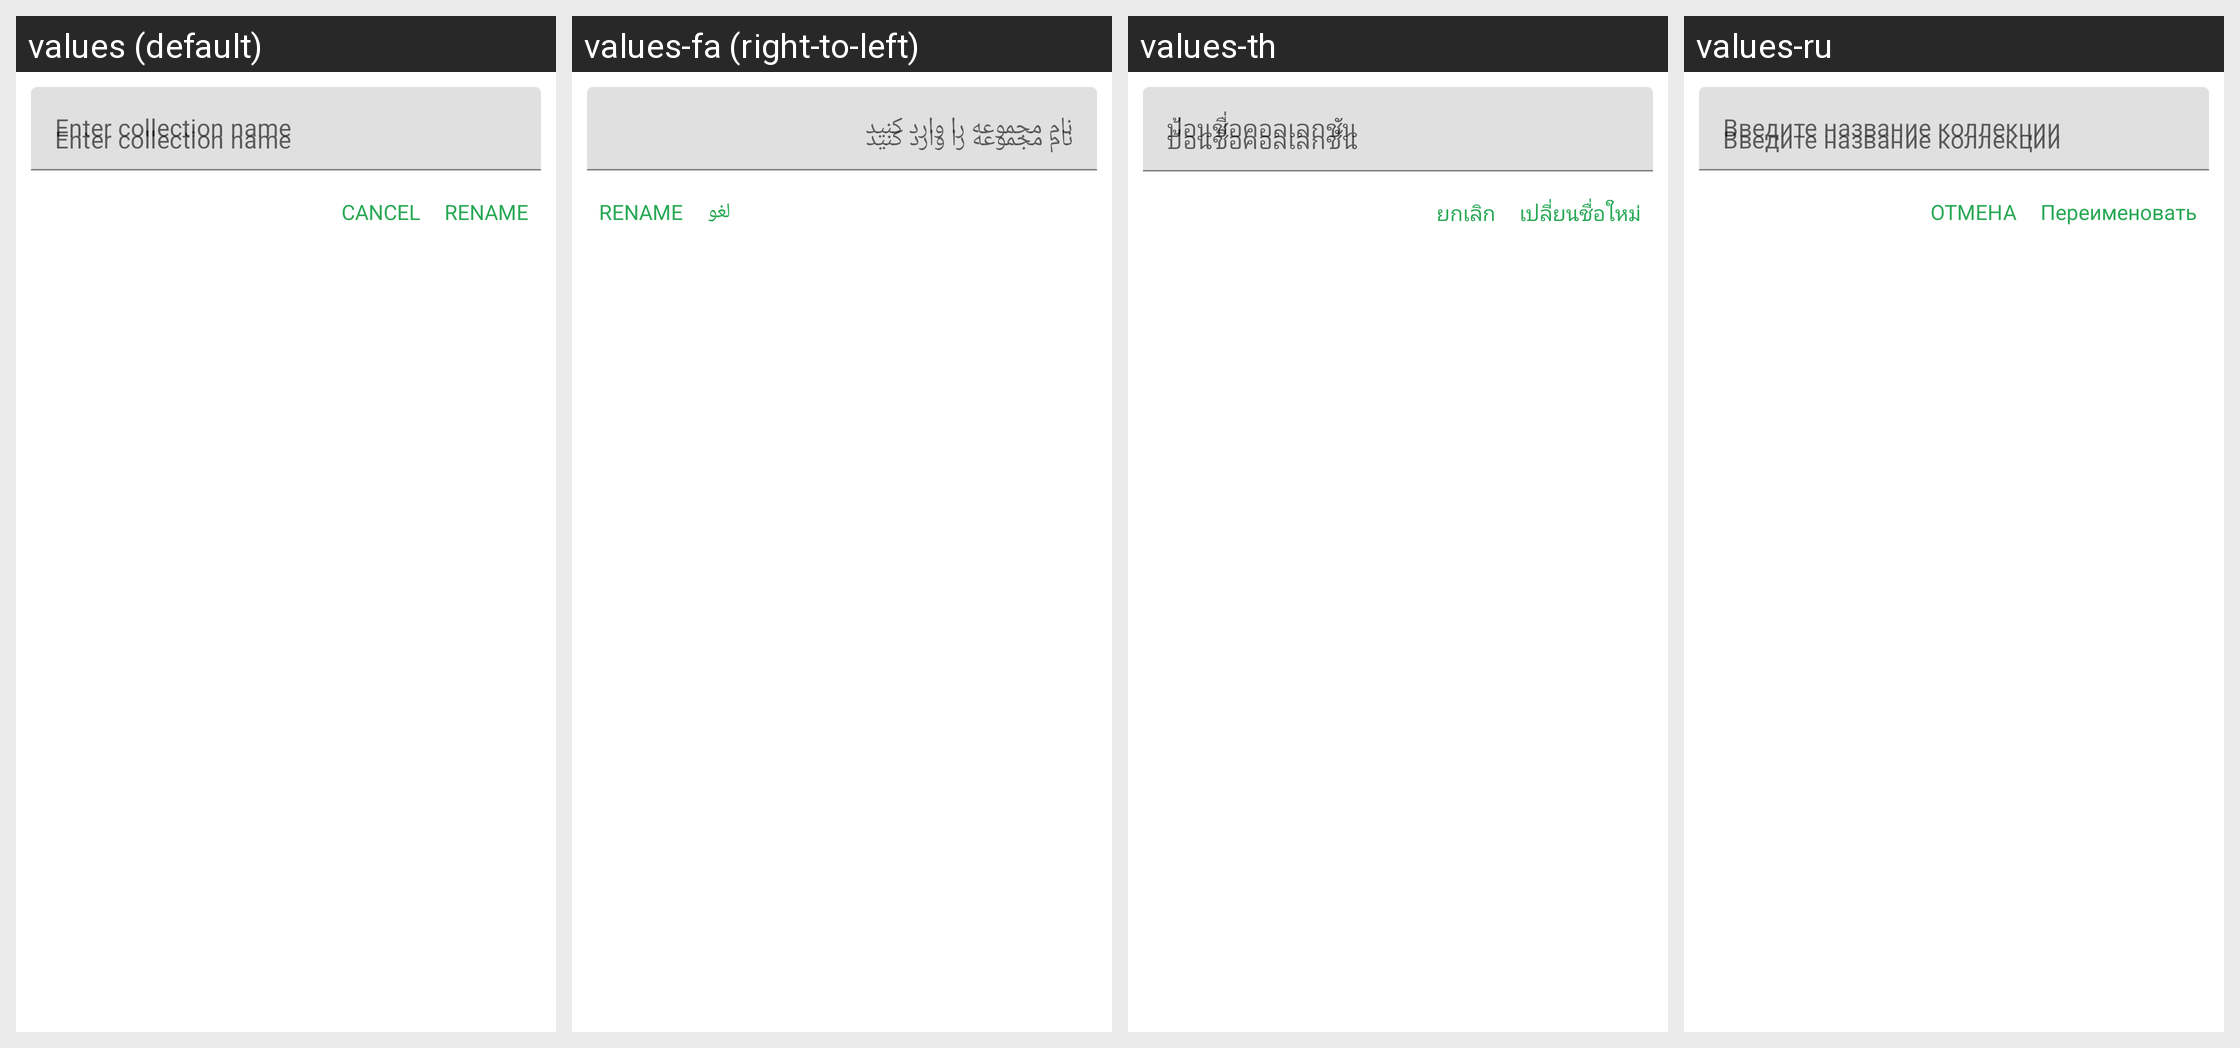

The same Android screen rendered under several of its app's locales, left to right. List the strings drawn on it with the default value and each locale's translation.
Android screen res/layout/layout_edit_custom_.xml rendered under 4 locales, left to right: values (default), values-fa (right-to-left), values-th, values-ru. Device: Nexus 5 (rendered at 1080×1920; each locale shown at half size, 540×960, under a caption strip naming it); theme AppTheme.
Other locales in the repository, not shown: values-ar, values-de, values-es, values-fr, values-in, values-it, values-ja, values-ko, values-nl, values-no, values-pt, values-sv, values-vi, values-zh.
Strings drawn on this screen, with the default value and each locale's value (text and hints the layout hard-codes, and strings that could not be matched under every locale, appear in the picture but are not listed):

enter_collection_name
  values: Enter collection name
  values-fa: نام مجموعه را وارد کنید
  values-th: ป้อนชื่อคอลเลกชัน
  values-ru: Введите название коллекции

cancel
  values: CANCEL
  values-fa: لغو
  values-th: ยกเลิก
  values-ru: ОТМЕНА

rename
  values: RENAME
  values-fa: RENAME
  values-th: เปลี่ยนชื่อใหม่
  values-ru: Переименовать
